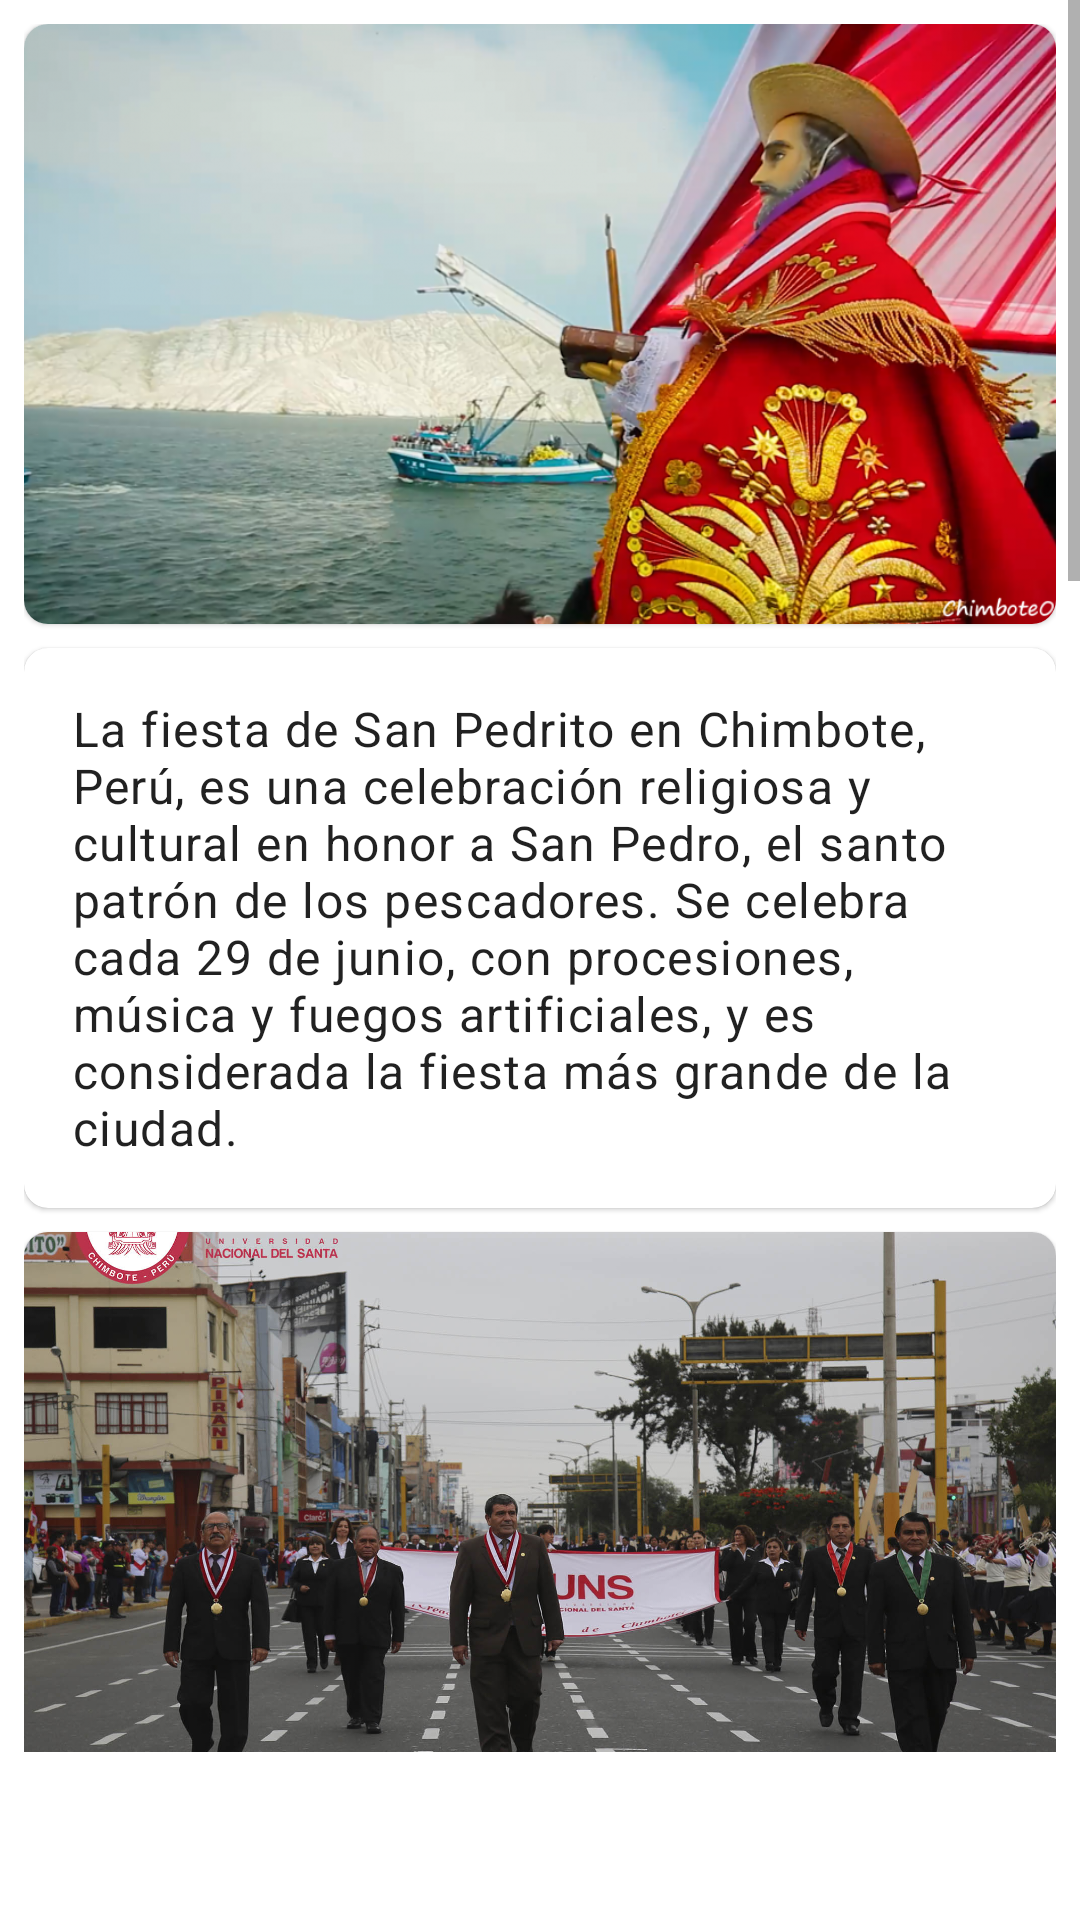

Reconstruct the res/layout file that produces this screen, plus the resources it refers to.
<!-- AndroidManifest.xml: application theme Theme.AndroidApp_s08_sanPedrito -->
<!-- res/layout/fragment_home.xml -->
<?xml version="1.0" encoding="utf-8"?>
<ScrollView xmlns:android="http://schemas.android.com/apk/res/android"
    xmlns:app="http://schemas.android.com/apk/res-auto"
    xmlns:tools="http://schemas.android.com/tools"
    android:layout_width="match_parent"
    android:layout_height="match_parent"
    android:paddingBottom="?attr/actionBarSize"
    android:fillViewport="true">

    <LinearLayout
        android:layout_width="match_parent"
        android:layout_height="wrap_content"
        android:orientation="vertical"
        android:padding="8dp">

        
        <com.google.android.material.card.MaterialCardView
            android:layout_width="match_parent"
            android:layout_height="200dp"
            android:layout_marginBottom="8dp"
            app:cardCornerRadius="8dp">

            <ImageView
                android:layout_width="match_parent"
                android:layout_height="match_parent"
                android:scaleType="centerCrop"
                android:src="@drawable/san_pedrito_paseo"
                tools:ignore="ContentDescription"/>
        </com.google.android.material.card.MaterialCardView>

        
        <com.google.android.material.card.MaterialCardView
            android:layout_width="match_parent"
            android:layout_height="wrap_content"
            android:layout_marginBottom="8dp"
            app:cardCornerRadius="8dp">

            <TextView
                android:layout_width="match_parent"
                android:layout_height="wrap_content"
                android:padding="16dp"
                android:text="@string/historia_san_pedrito"
                android:textAppearance="@style/TextAppearance.MaterialComponents.Body1"/>
        </com.google.android.material.card.MaterialCardView>

        
        <com.google.android.material.card.MaterialCardView
            android:layout_width="match_parent"
            android:layout_height="200dp"
            android:layout_marginBottom="8dp"
            app:cardCornerRadius="8dp">

            <ImageView
                android:layout_width="match_parent"
                android:layout_height="match_parent"
                android:scaleType="centerCrop"
                android:src="@drawable/san_pedrito_desfile"
                tools:ignore="ContentDescription"/>
        </com.google.android.material.card.MaterialCardView>

        
        <com.google.android.material.card.MaterialCardView
            android:layout_width="match_parent"
            android:layout_height="wrap_content"
            android:layout_marginBottom="8dp"
            app:cardCornerRadius="8dp">

            <TextView
                android:layout_width="match_parent"
                android:layout_height="wrap_content"
                android:padding="16dp"
                android:text="@string/desfile_san_pedrito"
                android:textAppearance="@style/TextAppearance.MaterialComponents.Body1"/>
        </com.google.android.material.card.MaterialCardView>

        
        <com.google.android.material.card.MaterialCardView
            android:layout_width="match_parent"
            android:layout_height="200dp"
            android:layout_marginBottom="8dp"
            app:cardCornerRadius="8dp">

            <ImageView
                android:layout_width="match_parent"
                android:layout_height="match_parent"
                android:scaleType="centerCrop"
                android:src="@drawable/museo_san_pedrito_pescador"
                tools:ignore="ContentDescription"/>
        </com.google.android.material.card.MaterialCardView>

        
        <com.google.android.material.card.MaterialCardView
            android:layout_width="match_parent"
            android:layout_height="wrap_content"
            android:layout_marginBottom="8dp"
            app:cardCornerRadius="8dp">

            <TextView
                android:layout_width="match_parent"
                android:layout_height="wrap_content"
                android:padding="16dp"
                android:text="@string/museo_barco"
                android:textAppearance="@style/TextAppearance.MaterialComponents.Body1"/>
        </com.google.android.material.card.MaterialCardView>

        
        <LinearLayout
            android:layout_width="match_parent"
            android:layout_height="wrap_content"
            android:orientation="horizontal"
            android:layout_marginBottom="8dp">

            <com.google.android.material.card.MaterialCardView
                android:layout_width="0dp"
                android:layout_height="150dp"
                android:layout_weight="1"
                android:layout_marginEnd="4dp"
                app:cardCornerRadius="8dp">

                <ImageView
                    android:layout_width="match_parent"
                    android:layout_height="match_parent"
                    android:scaleType="centerCrop"
                    android:src="@drawable/feria_cuyes_san_pedrito"
                    tools:ignore="ContentDescription"/>
            </com.google.android.material.card.MaterialCardView>

            <com.google.android.material.card.MaterialCardView
                android:layout_width="0dp"
                android:layout_height="150dp"
                android:layout_weight="1"
                android:layout_marginStart="4dp"
                app:cardCornerRadius="8dp">

                <ImageView
                    android:layout_width="match_parent"
                    android:layout_height="match_parent"
                    android:scaleType="centerCrop"
                    android:src="@drawable/feria_pachamanca_feria_san_pedrito"
                    tools:ignore="ContentDescription"/>
            </com.google.android.material.card.MaterialCardView>
        </LinearLayout>

        
        <com.google.android.material.card.MaterialCardView
            android:layout_width="match_parent"
            android:layout_height="wrap_content"
            android:layout_marginBottom="8dp"
            app:cardCornerRadius="8dp">

            <TextView
                android:layout_width="match_parent"
                android:layout_height="wrap_content"
                android:padding="16dp"
                android:text="@string/feria_vivero"
                android:textAppearance="@style/TextAppearance.MaterialComponents.Body1"/>
        </com.google.android.material.card.MaterialCardView>

        
        <LinearLayout
            android:layout_width="match_parent"
            android:layout_height="wrap_content"
            android:orientation="horizontal"
            android:layout_marginBottom="8dp">

            <com.google.android.material.card.MaterialCardView
                android:layout_width="0dp"
                android:layout_height="150dp"
                android:layout_weight="1"
                android:layout_marginEnd="4dp"
                app:cardCornerRadius="8dp">

                <ImageView
                    android:layout_width="match_parent"
                    android:layout_height="match_parent"
                    android:scaleType="centerCrop"
                    android:src="@drawable/rueda_fortuna"
                    tools:ignore="ContentDescription"/>
            </com.google.android.material.card.MaterialCardView>

            <com.google.android.material.card.MaterialCardView
                android:layout_width="0dp"
                android:layout_height="150dp"
                android:layout_weight="1"
                android:layout_marginStart="4dp"
                app:cardCornerRadius="8dp">

                <ImageView
                    android:layout_width="match_parent"
                    android:layout_height="match_parent"
                    android:scaleType="centerCrop"
                    android:src="@drawable/gusanito"
                    tools:ignore="ContentDescription"/>
            </com.google.android.material.card.MaterialCardView>
        </LinearLayout>

        
        <com.google.android.material.card.MaterialCardView
            android:layout_width="match_parent"
            android:layout_height="wrap_content"
            android:layout_marginBottom="8dp"
            app:cardCornerRadius="8dp">

            <TextView
                android:layout_width="match_parent"
                android:layout_height="wrap_content"
                android:padding="16dp"
                android:text="@string/juegos_feria"
                android:textAppearance="@style/TextAppearance.MaterialComponents.Body1"/>
        </com.google.android.material.card.MaterialCardView>

    </LinearLayout>
</ScrollView>
<!-- resources referenced by this layout -->
<resources>
  <!-- drawable feria_cuyes_san_pedrito: jpg bitmap (drawable, 117454 bytes) -->
  <!-- drawable feria_pachamanca_feria_san_pedrito: jpeg bitmap (drawable, 212808 bytes) -->
  <!-- drawable gusanito: jpg bitmap (drawable, 401692 bytes) -->
  <!-- drawable museo_san_pedrito_pescador: jpg bitmap (drawable, 155197 bytes) -->
  <!-- drawable rueda_fortuna: jpg bitmap (drawable, 408697 bytes) -->
  <!-- drawable san_pedrito_desfile: jpg bitmap (drawable, 283104 bytes) -->
  <!-- drawable san_pedrito_paseo: png bitmap (drawable, 811817 bytes) -->
  <string name="desfile_san_pedrito">
          El desfile de San Pedrito en Chimbote es una celebración anual en honor a San Pedro, el patrón de los pescadores. Este evento combina elementos religiosos y culturales, incluyendo procesiones marítimas y terrestres, así como actividades cívicas, artísticas y gastronómicas, para resaltar la identidad cultural y la historia pesquera de Chimbote.
      </string>
  <string name="feria_vivero">
          La Feria de San Pedrito en el Vivero Forestal de Chimbote ofrece una variedad de atracciones, incluyendo gastronomía local y nacional, artesanías, prendas de vestir, y espectáculos con artistas nacionales e internacionales. También hay juegos mecánicos y una exposición con réplicas de restos arqueológicos de la cultura Chavín.
      </string>
  <string name="historia_san_pedrito">
          La fiesta de San Pedrito en Chimbote, Perú, es una celebración religiosa y cultural en honor a San Pedro, el santo patrón de los pescadores. Se celebra cada 29 de junio, con procesiones, música y fuegos artificiales, y es considerada la fiesta más grande de la ciudad.
      </string>
  <string name="juegos_feria">
          Diversión para toda la familia con la Rueda de la Fortuna y el clásico \"Gusanito\". Tickets: S/5 por juego.
      </string>
  <string name="museo_barco">
          El Barco Museo San Pedrito, ubicado a la entrada del Vivero Forestal de Chimbote, es una embarcación pesquera de 350 toneladas convertida en museo por la diócesis de Chimbote. Su objetivo principal es educativo, mostrando aspectos de la pesca y los componentes de un barco pesquero, además de exhibir piezas como huacos, herramientas de pesca y dispositivos de navegación.
      </string>
  <style name="Theme.AndroidApp_s08_sanPedrito" parent="Theme.MaterialComponents.DayNight.DarkActionBar">
          
          <item name="colorPrimary">@color/teal_200</item>
          <item name="colorPrimaryVariant">@color/teal_700</item>
          <item name="colorOnPrimary">@color/white</item>
          
          <item name="colorSecondary">@color/purple_500</item>
          <item name="colorSecondaryVariant">@color/purple_700</item>
          <item name="colorOnSecondary">@color/black</item>
          
          <item name="android:statusBarColor">?attr/colorPrimaryVariant</item>
          
      </style>
  <color name="teal_200">#0399DA</color>
  <color name="teal_700">#015887</color>
  <color name="white">#FFFFFFFF</color>
  <color name="purple_500">#FF6200EE</color>
  <color name="purple_700">#FF3700B3</color>
  <color name="black">#FF000000</color>
</resources>
